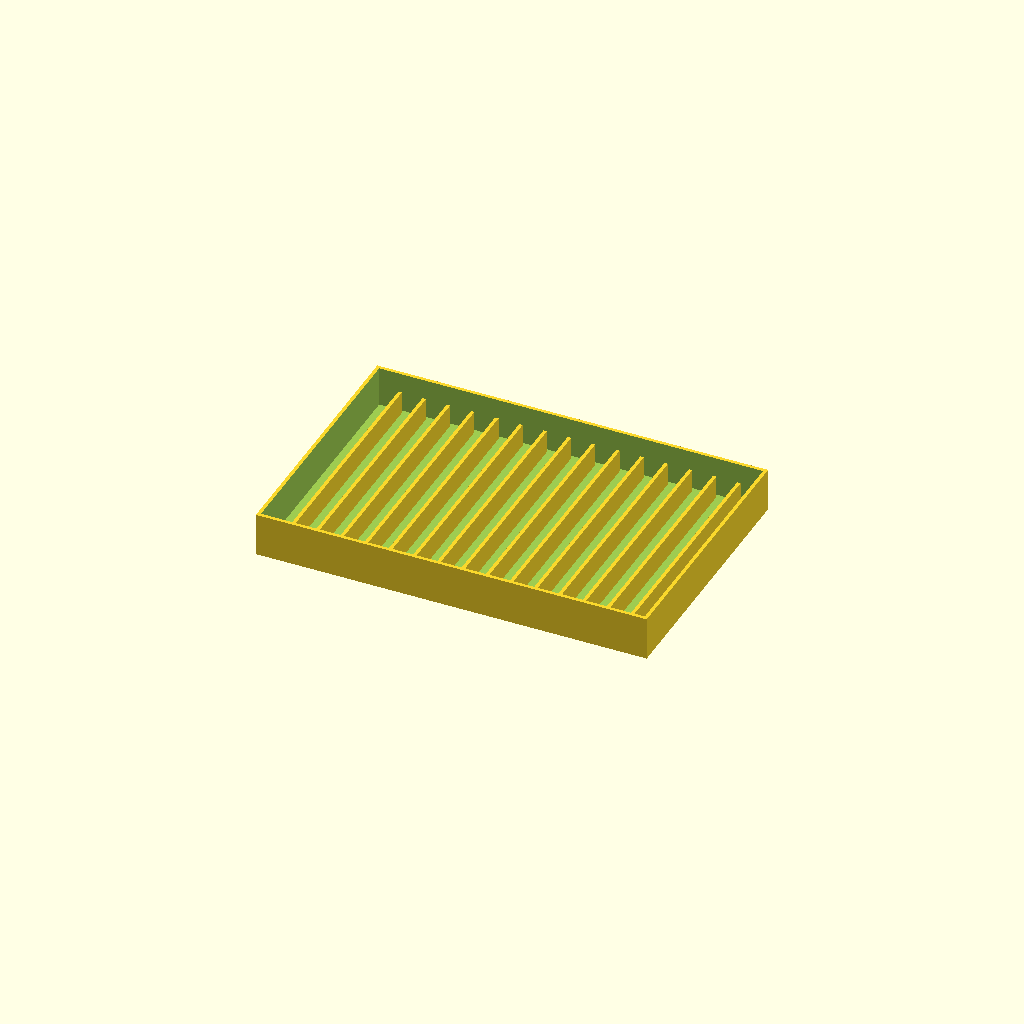
Cell 1: rendered with the file's own defaults.
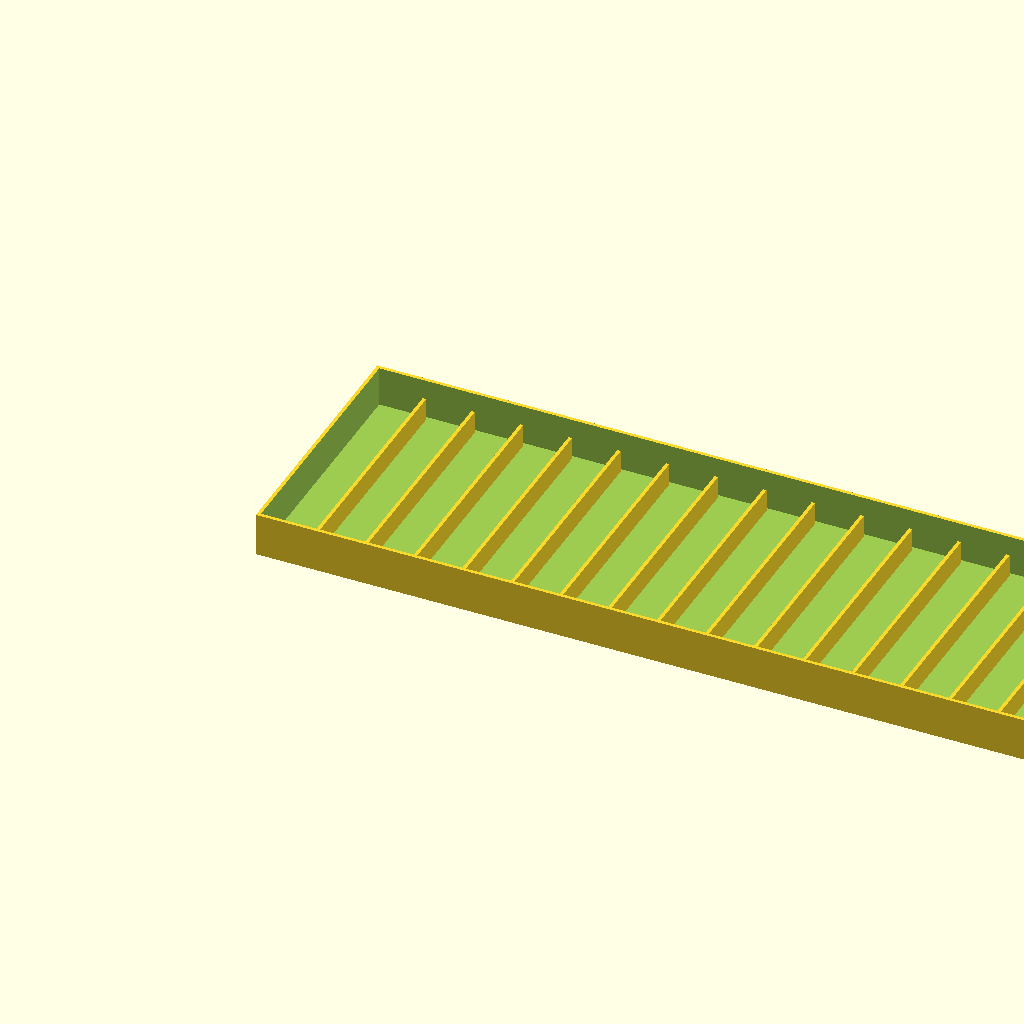
Cell 2: the same model with width_x = 180.
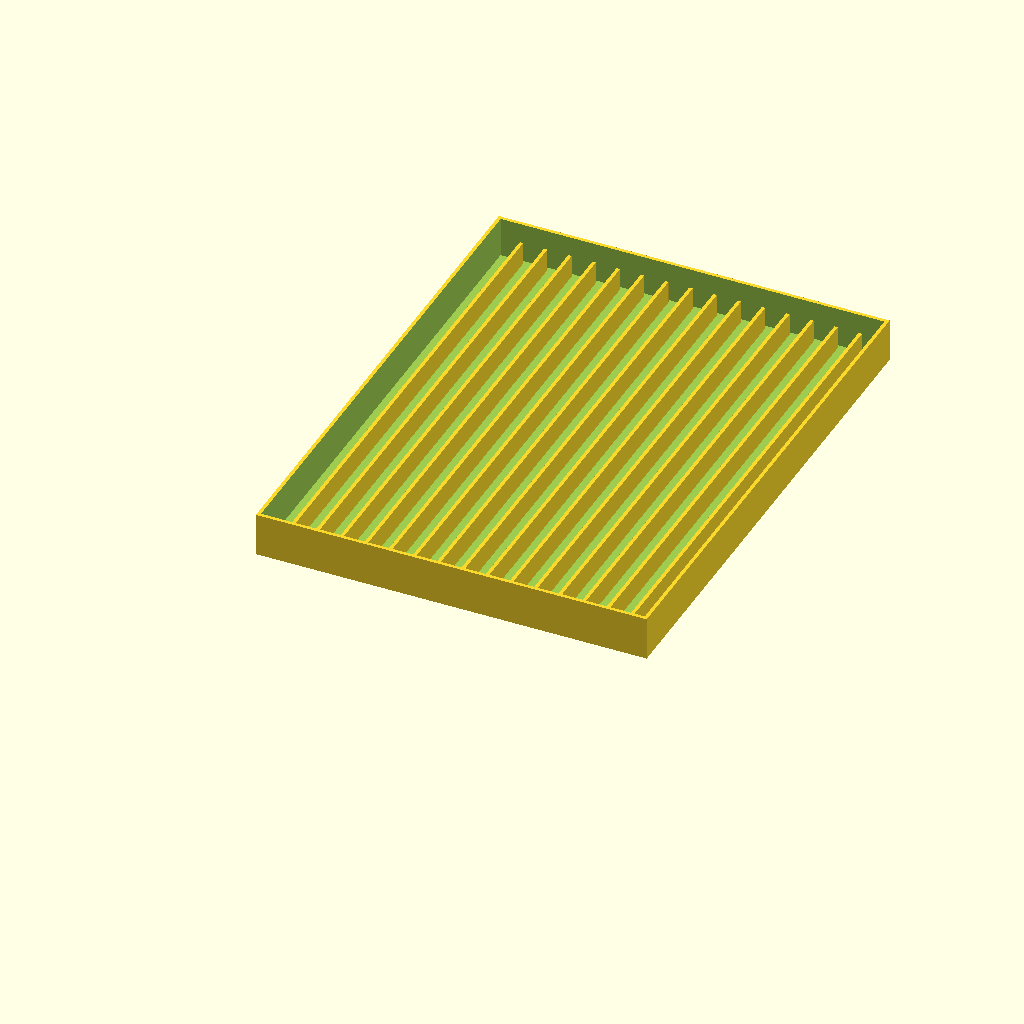
Cell 3: width_y = 120 (everything else at default).
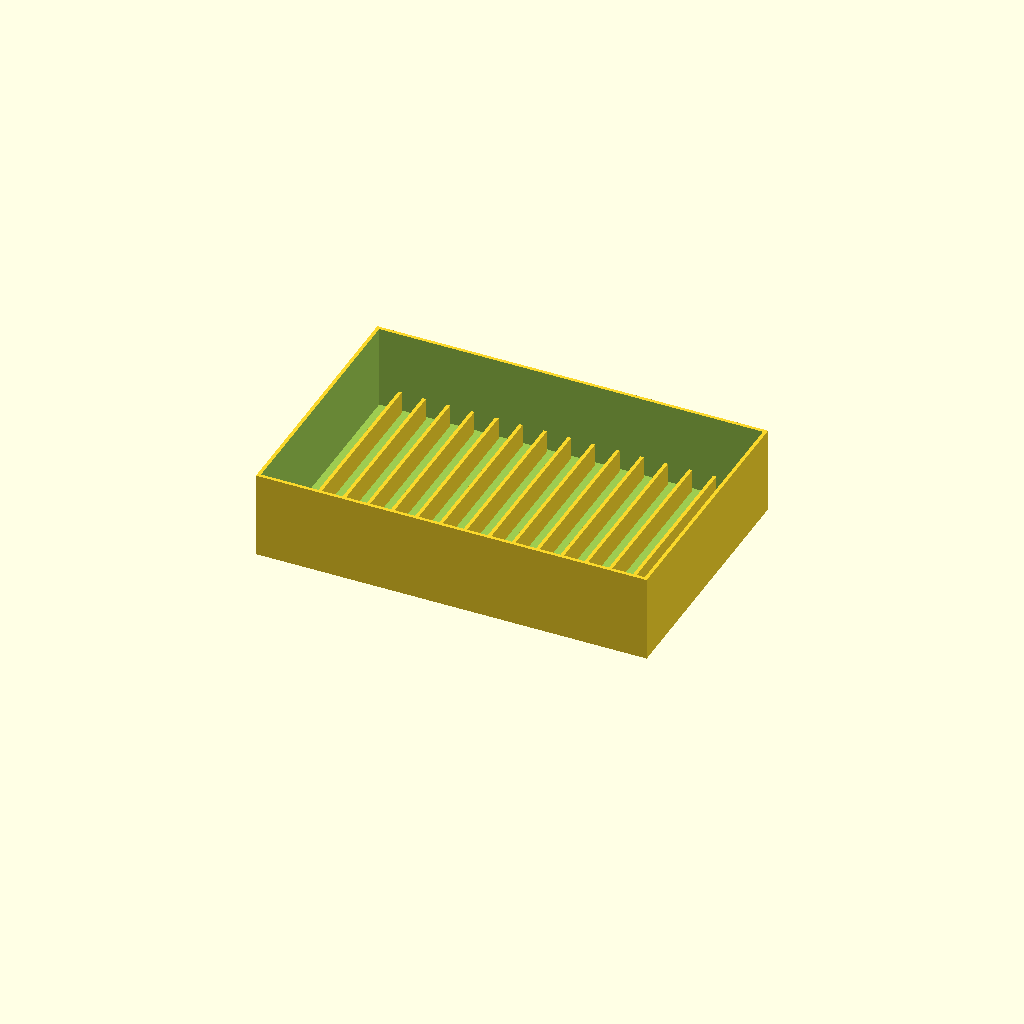
Cell 4: the same model with depth = 20.
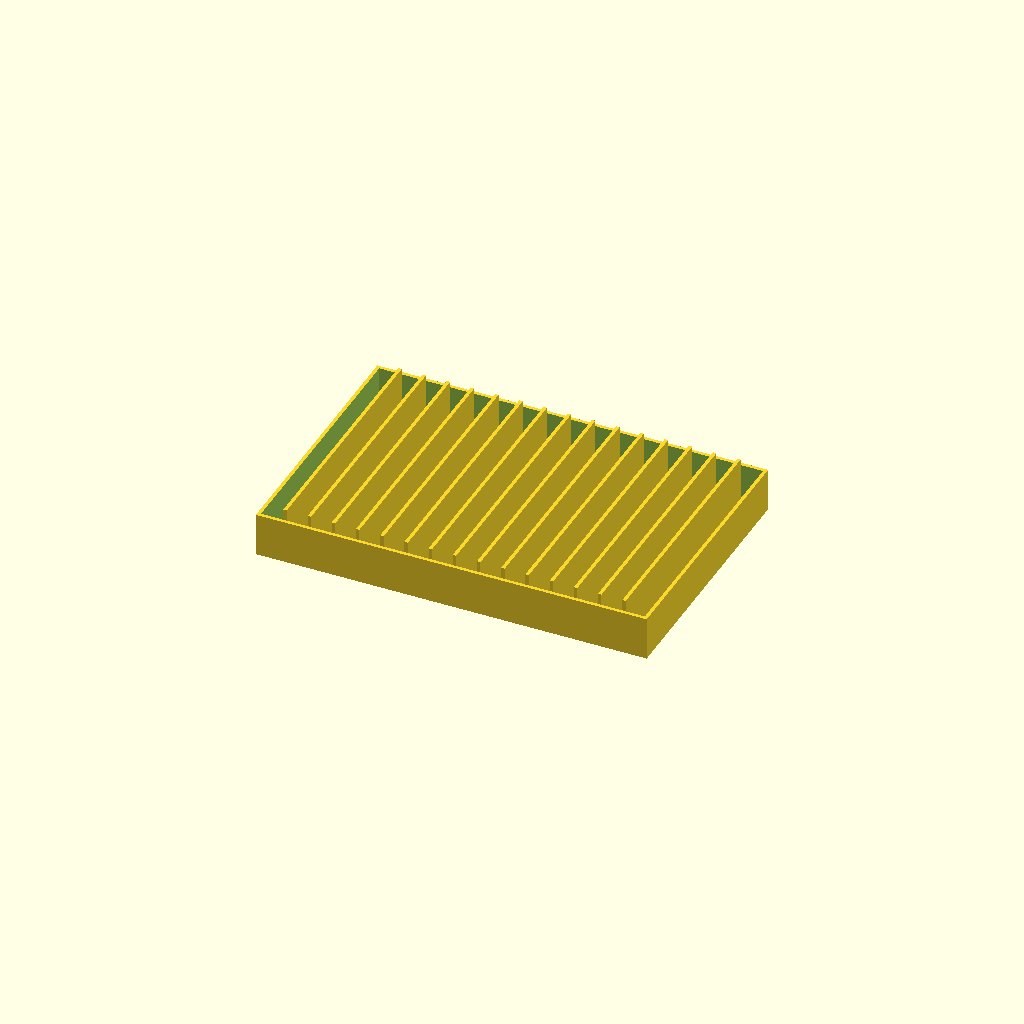
Cell 5: the same model with depth_fins = 12.
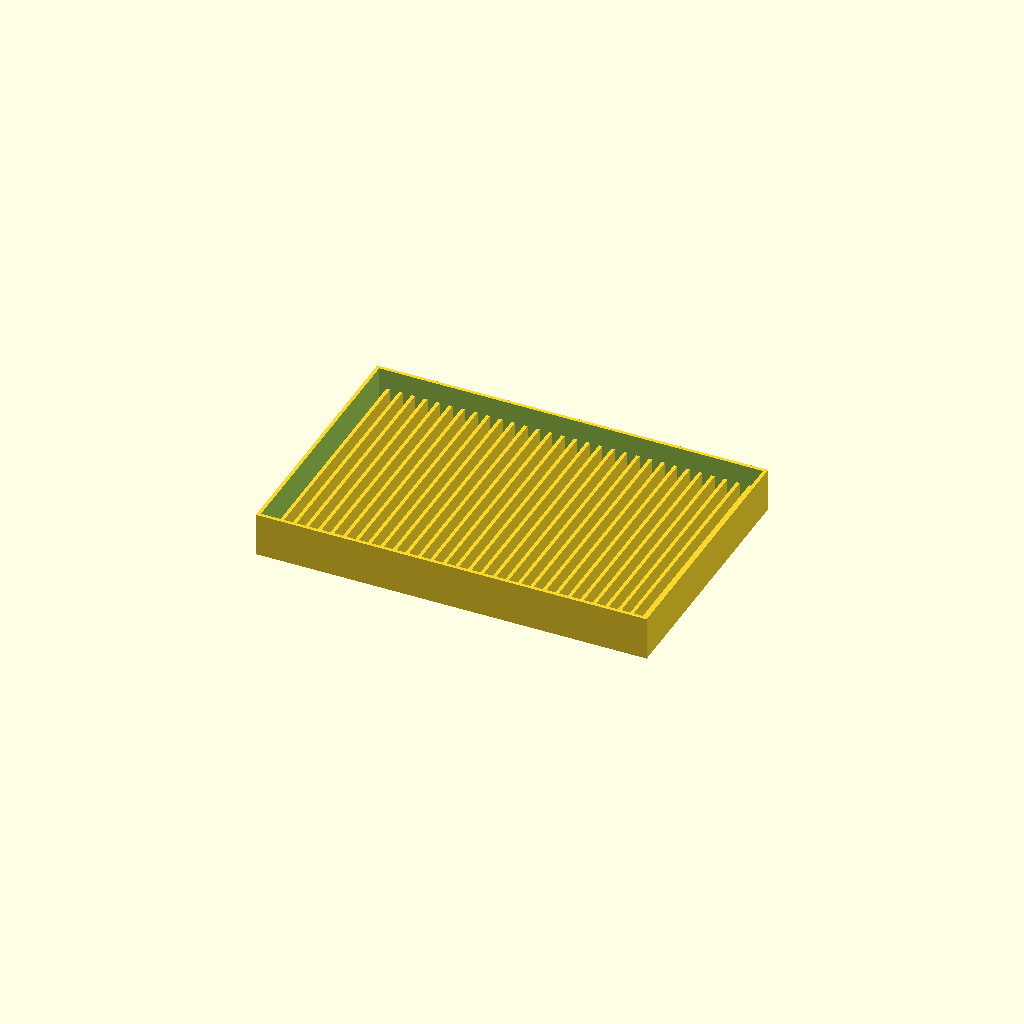
Cell 6: count_fins = 30 (everything else at default).
One fixed orthographic camera (rotation 55°, 0°, 25°; colour scheme Cornfield) for every cell.
OpenSCAD source file inputs/thingiverse/thing-2905468/files/planttray.scad:
// this is the x/y size of the tray
width_x = 90;
width_y = 60;

// the deepth of the tray and the fins
depth = 10;
depth_fins = 6;

//how many fins you want
count_fins = 15;

// how thick the walls/floor should be
wall_width = 0.8;

// the spacing for the fins is calculated
spacing = (width_x - (count_fins+2) * wall_width) / (count_fins+1);

module plantTray(){
    difference() {
        cube([width_x,width_y,depth]);
        translate([wall_width,wall_width,wall_width])
            cube([width_x-2*wall_width,width_y-2*wall_width,depth]);
    }
    for (i = [1:(width_x-2*wall_width)/(spacing+wall_width)]) {
        translate([i * (spacing+wall_width), 2*wall_width, 0]) 
            cube([wall_width, width_y-4*wall_width,depth_fins]);
    }
}
plantTray();
Customizer parameters (derived from the source; name, type, default, range or options):
width_x: number, default 90
width_y: number, default 60
depth: number, default 10
depth_fins: number, default 6
count_fins: number, default 15
wall_width: number, default 0.8
